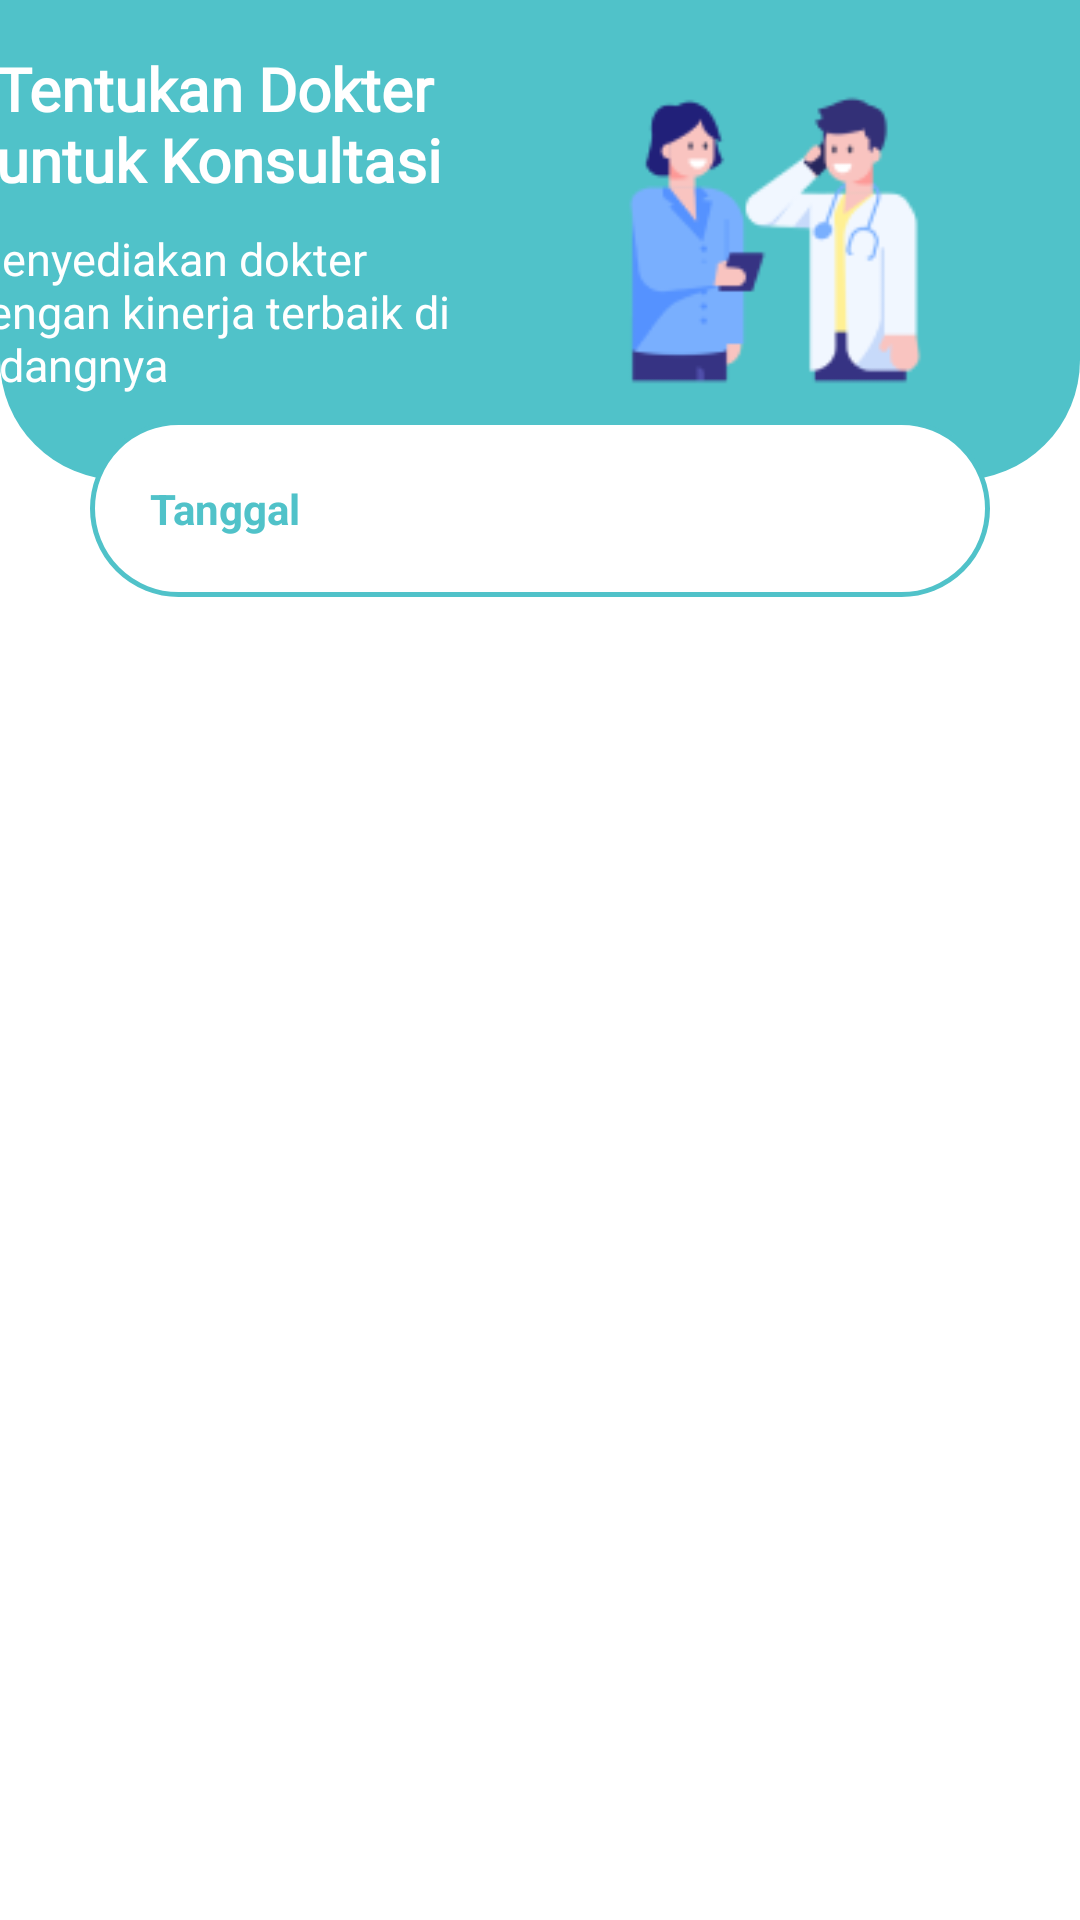

Produce the Android XML layout that renders to this screen, including the resource entries it uses.
<!-- AndroidManifest.xml: activity theme Theme.Design.NoActionBar -->
<!-- res/layout/activity_dokter.xml -->
<?xml version="1.0" encoding="utf-8"?>
<androidx.constraintlayout.widget.ConstraintLayout xmlns:android="http://schemas.android.com/apk/res/android"
    xmlns:app="http://schemas.android.com/apk/res-auto"
    xmlns:tools="http://schemas.android.com/tools"
    android:layout_width="match_parent"
    android:layout_height="match_parent"
    android:background="@color/backgroundSecondary"
    tools:context=".DokterActivity"
    android:orientation="vertical">

    <androidx.constraintlayout.widget.ConstraintLayout
        android:id="@+id/LayerBanner"
        android:layout_width="match_parent"
        android:layout_height="160dp"
        android:background="@drawable/layer"
        app:layout_constraintBottom_toTopOf="@+id/TanggalView"
        app:layout_constraintEnd_toEndOf="parent"
        app:layout_constraintHorizontal_bias="0.0"
        app:layout_constraintStart_toStartOf="parent"
        app:layout_constraintTop_toTopOf="parent"
        app:layout_constraintVertical_bias="0.0">


        <TextView
            android:id="@+id/Tagline"
            android:layout_width="182dp"
            android:layout_height="60dp"
            android:fontFamily="@font/nunitobold"
            android:text="@string/Tagline3"
            android:textColor="@color/ColorFontPrimary"
            android:textSize="20sp"
            android:textStyle="bold"
            app:layout_constraintBottom_toBottomOf="parent"
            app:layout_constraintEnd_toStartOf="@+id/imageView2"
            app:layout_constraintHorizontal_bias="0.629"
            app:layout_constraintStart_toStartOf="parent"
            app:layout_constraintTop_toTopOf="parent"
            app:layout_constraintVertical_bias="0.16" />

        <TextView
            android:id="@+id/Tagline2"
            android:layout_width="182dp"
            android:layout_height="60dp"
            android:layout_marginEnd="10dp"
            android:text="@string/Desc3"
            android:textColor="@color/ColorFontPrimary"
            android:textSize="15sp"
            app:layout_constraintBottom_toBottomOf="parent"
            app:layout_constraintEnd_toStartOf="@+id/imageView2"
            app:layout_constraintHorizontal_bias="1.0"
            app:layout_constraintStart_toStartOf="parent"
            app:layout_constraintTop_toBottomOf="@+id/Tagline"
            app:layout_constraintVertical_bias="0.0" />

        <ImageView
            android:id="@+id/imageView2"
            android:layout_width="158dp"
            android:layout_height="108dp"
            android:layout_margin="10dp"
            android:src="@drawable/mainimg2"
            app:layout_constraintBottom_toBottomOf="parent"
            app:layout_constraintEnd_toEndOf="parent"
            app:layout_constraintHorizontal_bias="0.931"
            app:layout_constraintStart_toStartOf="parent"
            app:layout_constraintTop_toTopOf="parent" />


    </androidx.constraintlayout.widget.ConstraintLayout>

    <androidx.recyclerview.widget.RecyclerView
        android:id="@+id/RvDokter"
        android:layout_width="match_parent"
        android:layout_height="wrap_content"
        android:layout_marginBottom="216dp"
        app:layout_constraintBottom_toBottomOf="parent"
        app:layout_constraintEnd_toEndOf="parent"
        app:layout_constraintHorizontal_bias="0.0"
        app:layout_constraintStart_toStartOf="parent"
        app:layout_constraintTop_toBottomOf="@+id/TanggalView"
        app:layout_constraintVertical_bias="0.146">

    </androidx.recyclerview.widget.RecyclerView>

    <TextView
        android:id="@+id/TanggalView"
        android:layout_width="match_parent"
        android:layout_height="wrap_content"
        android:layout_marginHorizontal="30dp"
        android:layout_marginVertical="10dp"
        android:background="@drawable/bg_edit_text"
        android:padding="20dp"
        android:text="Tanggal"
        android:textColor="@color/ColorFontSecondary"
        android:textStyle="bold"
        app:layout_constraintBottom_toBottomOf="parent"
        app:layout_constraintEnd_toEndOf="parent"
        app:layout_constraintHorizontal_bias="0.491"
        app:layout_constraintStart_toStartOf="parent"
        app:layout_constraintTop_toTopOf="parent"
        app:layout_constraintVertical_bias="0.232" />


</androidx.constraintlayout.widget.ConstraintLayout>
<!-- resources referenced by this layout -->
<resources>
  <color name="ColorFontPrimary">#FFFFFF</color>
  <color name="ColorFontSecondary">#50C2C9</color>
  <color name="backgroundSecondary">#FFFFFF</color>
  <!-- drawable bg_edit_text (drawable) -->
  <?xml version="1.0" encoding="utf-8"?>
  <shape xmlns:android="http://schemas.android.com/apk/res/android">
      <solid android:color="@color/backgroundSecondary"/>
      <corners android:radius="170dp"/>
      <stroke android:width="5px"/>
      <stroke android:color="@color/backgroundPrimary"/>
  </shape>
  <!-- drawable layer (drawable) -->
  <?xml version="1.0" encoding="utf-8"?>
  <shape xmlns:android="http://schemas.android.com/apk/res/android">
      <solid android:color="@color/backgroundPrimary" />
      <corners android:bottomRightRadius="40dp"
               android:bottomLeftRadius="40dp"/>
  </shape>
  <!-- drawable mainimg2: png bitmap (drawable, 7537 bytes) -->
  <string name="Desc3">Menyediakan dokter dengan kinerja terbaik di bidangnya</string>
  <string name="Tagline3">Tentukan Dokter untuk Konsultasi</string>
  <color name="backgroundPrimary">#50C2C9</color>
</resources>
